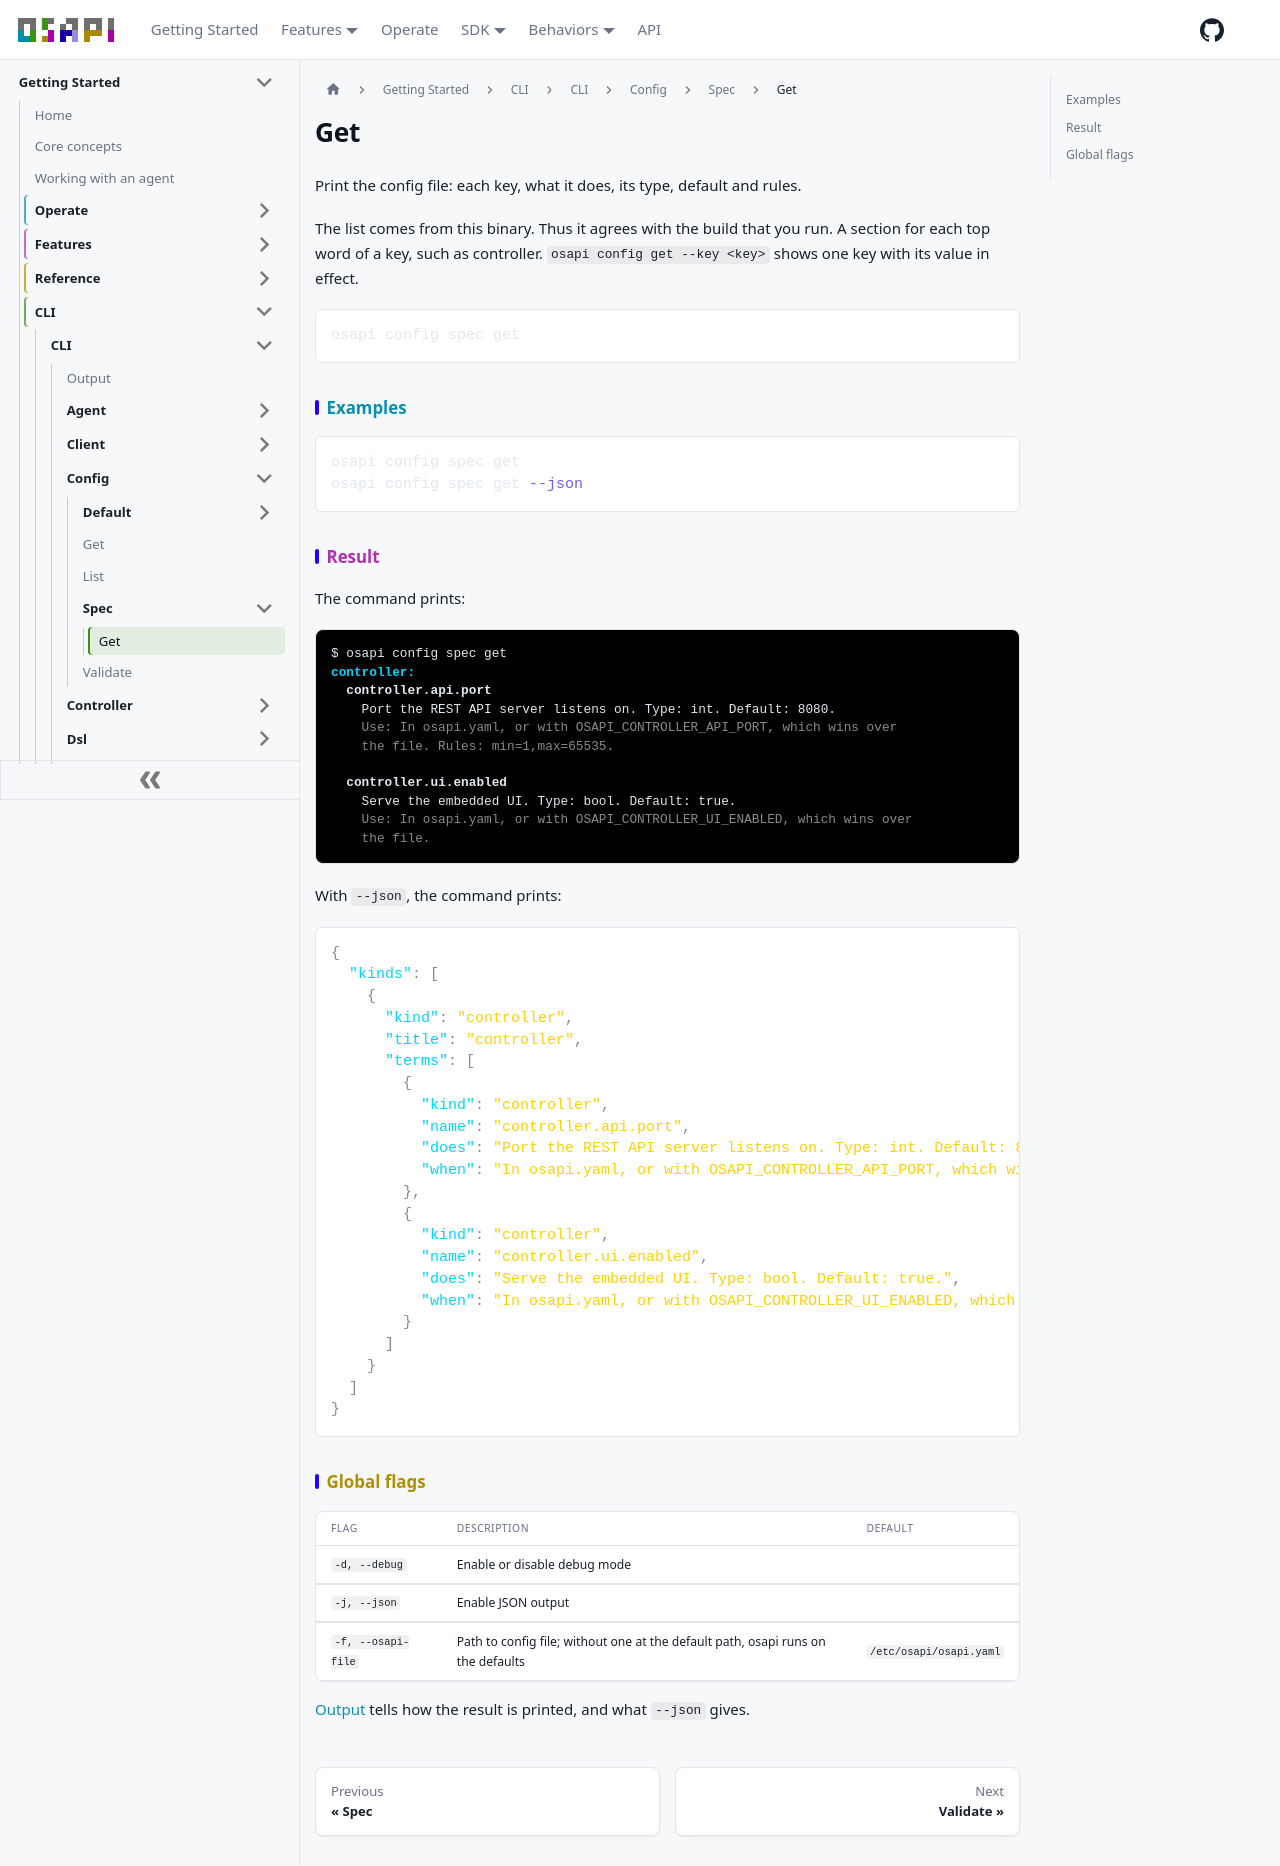

repository: osapi-io/osapi · page: sidebar/usage/cli/config/spec/get.html · generator: docusaurus

# Get

Print the config file: each key, what it does, its type, default and rules.

The list comes from this binary. Thus it agrees with the build that you run. A
section for each top word of a key, such as controller.
`osapi config get --key <key>` shows one key with its value in effect.

```bash
osapi config spec get
```

## Examples

```bash
osapi config spec get
osapi config spec get --json
```

## Result

The command prints:

```ansi
$ osapi config spec get
[1;38;2;0;213;255mcontroller:[0m
  [1mcontroller.api.port[0m
    Port the REST API server listens on. Type: int. Default: 8080.
    [38;2;138;138;138mUse: In osapi.yaml, or with OSAPI_CONTROLLER_API_PORT, which wins over[0m
    [38;2;138;138;138mthe file. Rules: min=1,max=65535.[0m

  [1mcontroller.ui.enabled[0m
    Serve the embedded UI. Type: bool. Default: true.
    [38;2;138;138;138mUse: In osapi.yaml, or with OSAPI_CONTROLLER_UI_ENABLED, which wins over[0m
    [38;2;138;138;138mthe file.[0m
```

With `--json`, the command prints:

```json
{
  "kinds": [
    {
      "kind": "controller",
      "title": "controller",
      "terms": [
        {
          "kind": "controller",
          "name": "controller.api.port",
          "does": "Port the REST API server listens on. Type: int. Default: 8080.",
          "when": "In osapi.yaml, or with OSAPI_CONTROLLER_API_PORT, which wins over the file. Rules: min=1,max=65535."
        },
        {
          "kind": "controller",
          "name": "controller.ui.enabled",
          "does": "Serve the embedded UI. Type: bool. Default: true.",
          "when": "In osapi.yaml, or with OSAPI_CONTROLLER_UI_ENABLED, which wins over the file."
        }
      ]
    }
  ]
}
```

## Global flags

| Flag               | Description                                                                      | Default                 |
| ------------------ | -------------------------------------------------------------------------------- | ----------------------- |
| `-d, --debug`      | Enable or disable debug mode                                                     |                         |
| `-j, --json`       | Enable JSON output                                                               |                         |
| `-f, --osapi-file` | Path to config file; without one at the default path, osapi runs on the defaults | `/etc/osapi/osapi.yaml` |

[Output](../../output.md) tells how the result is printed, and what `--json`
gives.
